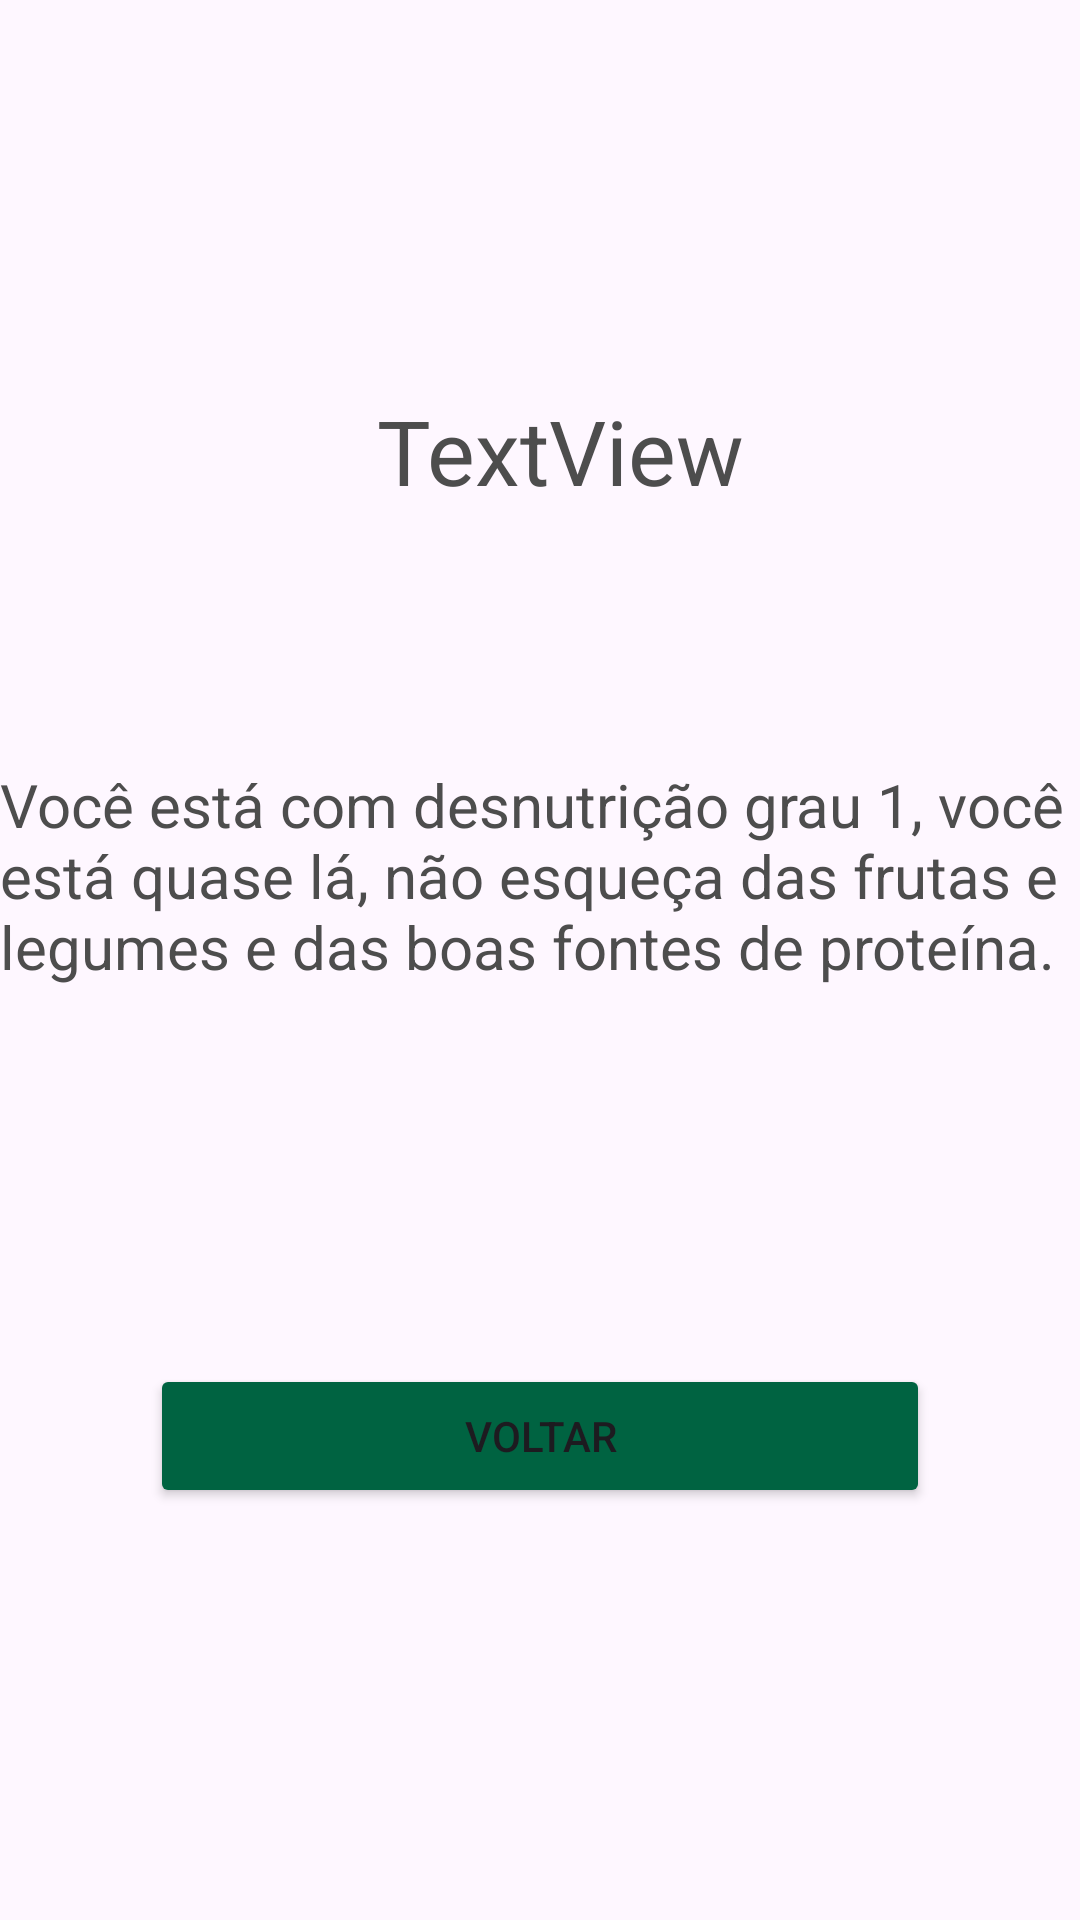

Here is an Android app screen rendered from its layout file. Give the layout XML and the strings, colors and styles it references.
<!-- AndroidManifest.xml: application theme Theme.AppIMCN1250426 -->
<!-- res/layout/activity_desnutricao1.xml -->
<?xml version="1.0" encoding="utf-8"?>
<androidx.constraintlayout.widget.ConstraintLayout xmlns:android="http://schemas.android.com/apk/res/android"
    xmlns:app="http://schemas.android.com/apk/res-auto"
    xmlns:tools="http://schemas.android.com/tools"
    android:id="@+id/main"
    android:layout_width="match_parent"
    android:layout_height="match_parent"
    tools:context=".desnutricao1">

    <TextView
        android:id="@+id/txtImc_desnI"
        android:layout_width="wrap_content"
        android:layout_height="wrap_content"
        android:text="TextView"
        android:textSize="30sp"
        android:textColor="@color/appTexto"
        app:layout_constraintBottom_toBottomOf="parent"
        app:layout_constraintEnd_toEndOf="parent"
        app:layout_constraintHorizontal_bias="0.529"
        app:layout_constraintStart_toStartOf="parent"
        app:layout_constraintTop_toTopOf="parent"
        app:layout_constraintVertical_bias="0.217" />

    <TextView
        android:id="@+id/txtMensagemPositiva_desnI"
        android:layout_width="wrap_content"
        android:layout_height="wrap_content"
        android:text="@string/appTxtDesnutricaoI"
        android:textSize="20sp"
        android:textColor="@color/appTexto"
        app:layout_constraintBottom_toBottomOf="parent"
        app:layout_constraintEnd_toEndOf="parent"
        app:layout_constraintHorizontal_bias="0.5"
        app:layout_constraintStart_toStartOf="parent"
        app:layout_constraintTop_toTopOf="parent"
        app:layout_constraintVertical_bias="0.45" />

    <Button
        android:id="@+id/btnDesnI"
        android:layout_width="0dp"
        android:layout_height="wrap_content"
        android:layout_marginStart="50dp"
        android:layout_marginEnd="50dp"
        android:text="@string/appBtnVoltar"
        android:backgroundTint="@color/appBotao"
        app:layout_constraintBottom_toBottomOf="parent"
        app:layout_constraintEnd_toEndOf="parent"
        app:layout_constraintHorizontal_bias="0.498"
        app:layout_constraintStart_toStartOf="parent"
        app:layout_constraintTop_toTopOf="parent"
        app:layout_constraintVertical_bias="0.768" />

</androidx.constraintlayout.widget.ConstraintLayout>
<!-- resources referenced by this layout -->
<resources>
  <color name="appBotao">#006341</color>&gt;
  <color name="appTexto">#4d4d4d</color>
  <string name="appBtnVoltar">Voltar</string>
  <string name="appTxtDesnutricaoI">Você está com desnutrição grau 1, você está quase lá, não esqueça das frutas e legumes e das boas fontes de proteína.</string>
  <style name="Theme.AppIMCN1250426" parent="Base.Theme.AppIMCN1250426" />
  <style name="Base.Theme.AppIMCN1250426" parent="Theme.Material3.DayNight.NoActionBar">
          
          
      </style>
</resources>
